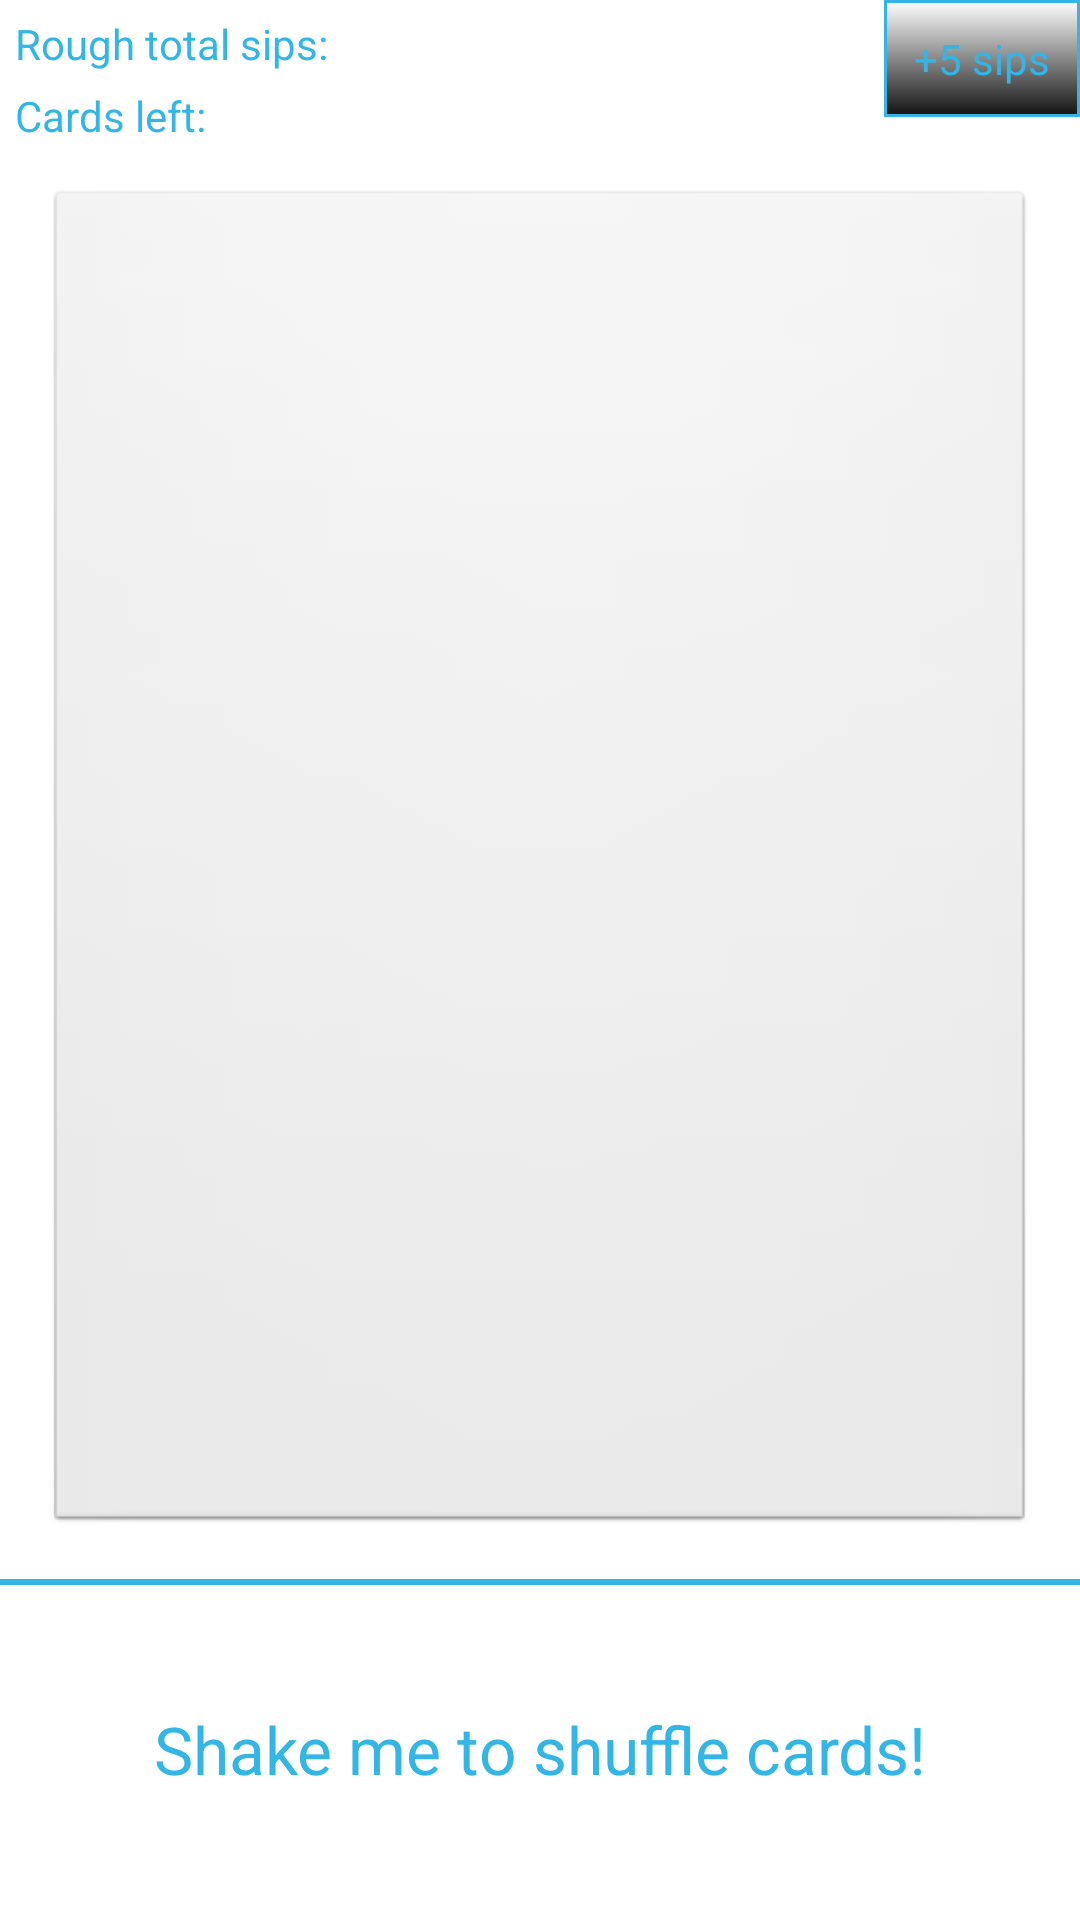

Layout XML and referenced resources for this Android screen:
<!-- AndroidManifest.xml: application theme NoActionBar -->
<!-- res/layout/play_fragment.xml -->
<LinearLayout xmlns:android="http://schemas.android.com/apk/res/android"
    android:layout_width="match_parent"
    android:layout_height="match_parent"
    android:orientation="vertical" >
    
    <RelativeLayout 
       	android:layout_width="fill_parent"
        android:layout_height="wrap_content"
        android:orientation="vertical"
        android:baselineAligned="false">
	    <TextView
	        android:id="@+id/sipTextCounter"
	        android:layout_alignParentTop="true"
	        android:layout_width="wrap_content"
	        android:layout_height="wrap_content"
	        android:layout_marginTop="5dp"
	        android:layout_marginLeft="5dp"
	        android:text="@string/sips"
	        android:textColor="#33B5E5" 
	        android:textAppearance="?android:attr/textAppearanceSmall" >
	    </TextView>
	    <TextView
	        android:id="@+id/sipCounter"
	        android:layout_toRightOf="@id/sipTextCounter"
	        android:layout_width="fill_parent"
	        android:layout_height="wrap_content"
	        android:textIsSelectable="true"
	        android:layout_marginTop="5dp"
	        android:layout_marginLeft="5dp"
	        android:text="@string/blank"
	        android:textColor="#33B5E5" 
	        android:textAppearance="?android:attr/textAppearanceSmall" >
	    </TextView>
	
		         <TextView
		        android:id="@+id/cardsleft"
		        android:layout_below="@id/sipTextCounter"
		        android:textIsSelectable="true"
		        android:layout_width="wrap_content"
		        android:layout_height="wrap_content"
		        android:layout_marginTop="5dp"
		        android:layout_marginLeft="5dp"
		        android:text="@string/cards_left"
		        android:textColor="#33B5E5" 
		        android:textAppearance="?android:attr/textAppearanceSmall" >
		        
		    </TextView>
		     <TextView
		        android:id="@+id/card_counter"
		        android:layout_below="@id/sipCounter"
		        android:layout_toRightOf="@id/cardsleft"
		        android:layout_width="wrap_content"
		        android:layout_height="wrap_content"
		        android:textIsSelectable="true"
		        android:text="@string/blank"
		        android:layout_marginTop="5dp"
		        android:layout_marginLeft="5dp"
		        android:textColor="#33B5E5" 
		        android:textAppearance="?android:attr/textAppearanceSmall" >
		    </TextView>
	    	    <Button 
        android:id="@+id/addfive_button"
        android:layout_alignParentRight="true"
        android:text="@string/addfive_button"
        android:layout_width="wrap_content"
        android:layout_height="wrap_content"
        android:background="@drawable/button_selector"
        android:textColor="@color/button_text_color" >
    </Button>
    </RelativeLayout>
    
    <ImageButton
        	android:id="@+id/imageButton"
        	android:contentDescription="@string/app_name"
        	android:layout_width="match_parent"
        	android:layout_margin="15dp"
        	android:layout_height="wrap_content"
        	android:layout_weight="1" />
    <View
        	android:id="@+id/separator_bottom"
          	android:layout_width="fill_parent"
          	android:layout_height="2dp"
          	android:visibility="visible"
          	android:background="#33B5E5"/>
    
    <TextView
        	android:id="@+id/bottom_textField"
        	android:layout_width="match_parent"
        	android:layout_height="wrap_content"
        	android:gravity="center"
        	android:text="@string/init_deck"
        	android:layout_weight="0.2"
        	android:textAppearance="?android:attr/textAppearanceLarge"
        	android:layout_marginBottom="2dp"
        	android:textColor="#33B5E5" />
 
</LinearLayout>
<!-- resources referenced by this layout -->
<resources>
  <!-- drawable button_selector (drawable) -->
  <?xml version="1.0" encoding="utf-8"?>
  <selector xmlns:android="http://schemas.android.com/apk/res/android" >
      
      <item 
          android:state_pressed="false"
          android:state_enabled="true"
          android:drawable="@drawable/button_normal">
      </item>
      
      <item 
          android:state_pressed="true"
        	android:state_enabled="true"
          android:drawable="@drawable/button_selected_bg">
      </item>
      
  </selector>
  <string name="addfive_button">+5 sips</string>
  <string name="app_name">Drinkie!</string>
  <string name="blank"> </string>
  <string name="cards_left">Cards left: </string>
  <string name="init_deck">Shake me to shuffle cards!</string>
  <string name="sips">Rough total sips: </string>
  <style name="NoActionBar" parent="@android:style/Theme.NoTitleBar.Fullscreen">
          <item name="android:windowBackground">@drawable/menu_background</item>
      </style>
  <!-- drawable button_normal (drawable) -->
  <?xml version="1.0" encoding="utf-8"?>
  <shape 
      xmlns:android="http://schemas.android.com/apk/res/android" >
     
  
  	<gradient 
  	    android:angle="90"
  	  	android:startColor="#131313" />
  	<padding 
  	    android:left="10dp"
  	    android:top="10dp"
  	    android:right="10dp"
  	    android:bottom="10dp"/>
  	<stroke 
  	    android:color="#33B5E5"
  	    android:width="1dp" />
  </shape>
  <!-- drawable button_selected_bg (drawable) -->
  <?xml version="1.0" encoding="utf-8"?>
  <shape xmlns:android="http://schemas.android.com/apk/res/android" >
      
  	<gradient 
  	    android:angle="270"
  	    android:startColor="#33B5E5"/>
  	<padding 
  	    android:left="10dp"
  	    android:top="10dp"
  	    android:right="10dp"
  	    android:bottom="10dp"/>
  	<stroke 
  	    android:color="#131313"
  	    android:width="1dp"/>
  </shape>
</resources>
